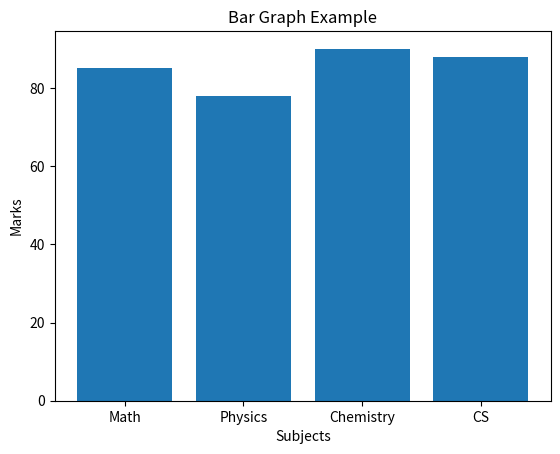

Write Python code to recreate this figure.
import matplotlib.pyplot as plt

subjects = ["Math", "Physics", "Chemistry", "CS"]
marks = [85, 78, 90, 88]

plt.bar(subjects, marks)
plt.xlabel("Subjects")
plt.ylabel("Marks")
plt.title("Bar Graph Example")
plt.show()
